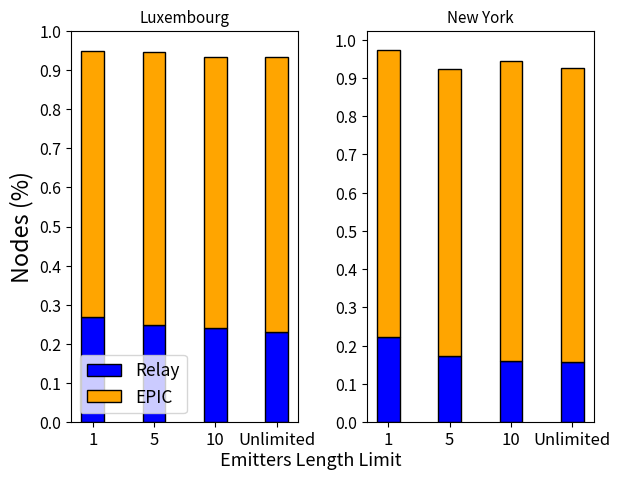

Source code (Python): (Note: this script raises an exception after producing the figure.)
"""import numpy as np
import matplotlib.pyplot as plt
from matplotlib.ticker import MaxNLocator
from collections import namedtuple


n_groups = 3

means_alg = (20, 35, 30, 35, 27)
std_men = (2, 3, 4, 1, 2)

means_women = (25, 32, 34, 20, 25)
std_women = (3, 5, 2, 3, 3)



index = np.arange(n_groups)
bar_width = 0.35

opacity = 0.4
error_config = {'ecolor': '0.3'}

rects1 = ax.bar(index, means, bar_width,
                alpha=opacity, color='b',
                yerr=std_men, error_kw=error_config,
                label='Men')

rects2 = ax.bar(index + bar_width, means_women, bar_width,
                alpha=opacity, color='r',
                yerr=std_women, error_kw=error_config,
                label='Women')

ax.set_xlabel('Group')
ax.set_ylabel('Scores')
ax.set_title('Scores by group and gender')
ax.set_xticks(index + bar_width / 2)
ax.set_xticklabels(('Luxemburg', 'Cologne', 'New York'))
#ax.legend()

fig.tight_layout()
plt.show()
"""


import numpy as np
import matplotlib.pyplot as plt


plt.rcParams.update({'font.size': 13})
plt.rc('legend', fontsize=12.5)
plt.rc('xtick', labelsize=12)
plt.rc('ytick', labelsize=11.5)
plt.rc('axes', titlesize=11)
plt.rc('axes', labelsize=16.8)


N = 4

'''
means_infected_low = (0.9128-(305.71/787), 0.9542-(143.53/220), 0.9405-(155.61/433))
means_frw_low = (355.48/790, 143.53/220, 155.61/433)
means_infected = (0.9917-(355.48/790), 0.9463-(222.75/436), 0.9547-(118.63/600))
means_frw = (305.71/787, 222.75/436, 118.63/600)
'''

'''   FULL RESULTS LUXEMBURG
x = np.asarray((100,10,5,3,2,1))
frw = np.asarray((330.136, 345.506, 356.647, 357.763, 362.719, 384.708)) / cnum
recv = np.asarray((0.9323, 0.934, 0.9467, 0.9365, 0.9432, 0.9494)) - frw
'''

cnum_lux = 790  #cars number lux
x_lux = np.asarray((100,10,5,1))
frw_lux = np.asarray((330.136, 345.506, 356.647, 384.708))*0.55 / cnum_lux
recv_lux = np.asarray((0.9323, 0.934, 0.9467, 0.9494)) - frw_lux
x_lux, frw_lux, recv_lux = np.flip(x_lux), np.flip(frw_lux), np.flip(recv_lux)

cnum_ny = 600  #cars number ny
x_ny = np.asarray((100,10,5,1))
frw_ny = np.asarray((94.32, 96.06, 103.15, 134.31)) / cnum_ny
recv_ny = np.asarray((0.9266, 0.9429, 0.9244, 0.974)) - frw_ny
x_ny, frw_ny, recv_ny = np.flip(x_ny), np.flip(frw_ny), np.flip(recv_ny)

ind = np.arange(N)    # the x locations for the groups
width = 0.37       # the width of the bars: can also be len(x) sequence

fig, (ax1, ax2) = plt.subplots(nrows=1, ncols=2)

gap = 0.07

p1 = ax1.bar(ind, frw_lux, width, color='b', edgecolor='k')
p2 = ax1.bar(ind, recv_lux, width,
             bottom=frw_lux, color='#ffa500', edgecolor='k')

p3 = ax2.bar(ind, frw_ny, width, color='b', edgecolor='k')
p4 = ax2.bar(ind, recv_ny, width,
             bottom=frw_ny, color='#ffa500', edgecolor='k')


#p1 = ax.plot(x, frw)
#p1 = ax.plot(x, recv)

'''
# Shrink current axis's height by 10% on the bottom
box = ax.get_position()
ax.set_position([box.x0, box.y0 + box.height * 0.1,
                 box.width, box.height * 0.9])

# Put a legend below current axis
#ax.legend(loc='upper center', bbox_to_anchor=(0.5, -0.05),
  #        fancybox=True, shadow=True, ncol=5)



plt.ylabel('Nodes (%)')
plt.title('')
plt.xticks(ind+width+gap, ('Luxemburg', 'Cologne', 'New York'))
plt.yticks(np.arange(0, 1.1, 0.1))
plt.legend((p2[0], p4[0], p3[0]), ('Receivers high density', 'Receivers low density', 'Forwarders'), 
	loc='upper center', bbox_to_anchor=(0.5, -0.08),
    fancybox=True, shadow=True, ncol=5)
'''

#plt.ylabel('Nodes (%)')
plt.title('New York')
plt.xticks(ind, ('1', '5', '10', 'Unlimited'))
plt.yticks(np.arange(0, 1.1, 0.1))
plt.sca(ax1)
plt.ylabel('Nodes (%)')
plt.title('Luxembourg')
plt.xticks(ind, ('1', '5', '10', 'Unlimited'))
plt.yticks(np.arange(0, 1.1, 0.1))
plt.ylim((0.0, 1.0))
fig.text(0.5, 0.019, 'Emitters Length Limit', ha='center', va='center')
ax1.legend((p1[0], p2[0]), ('Relay', 'EPIC'), loc='lower left', fancybox=True)

plt.tight_layout()
plt.gcf().subplots_adjust(bottom=0.1)
#plt.show()
plt.savefig('grafici/top_car/emitters.png', dpi=300)